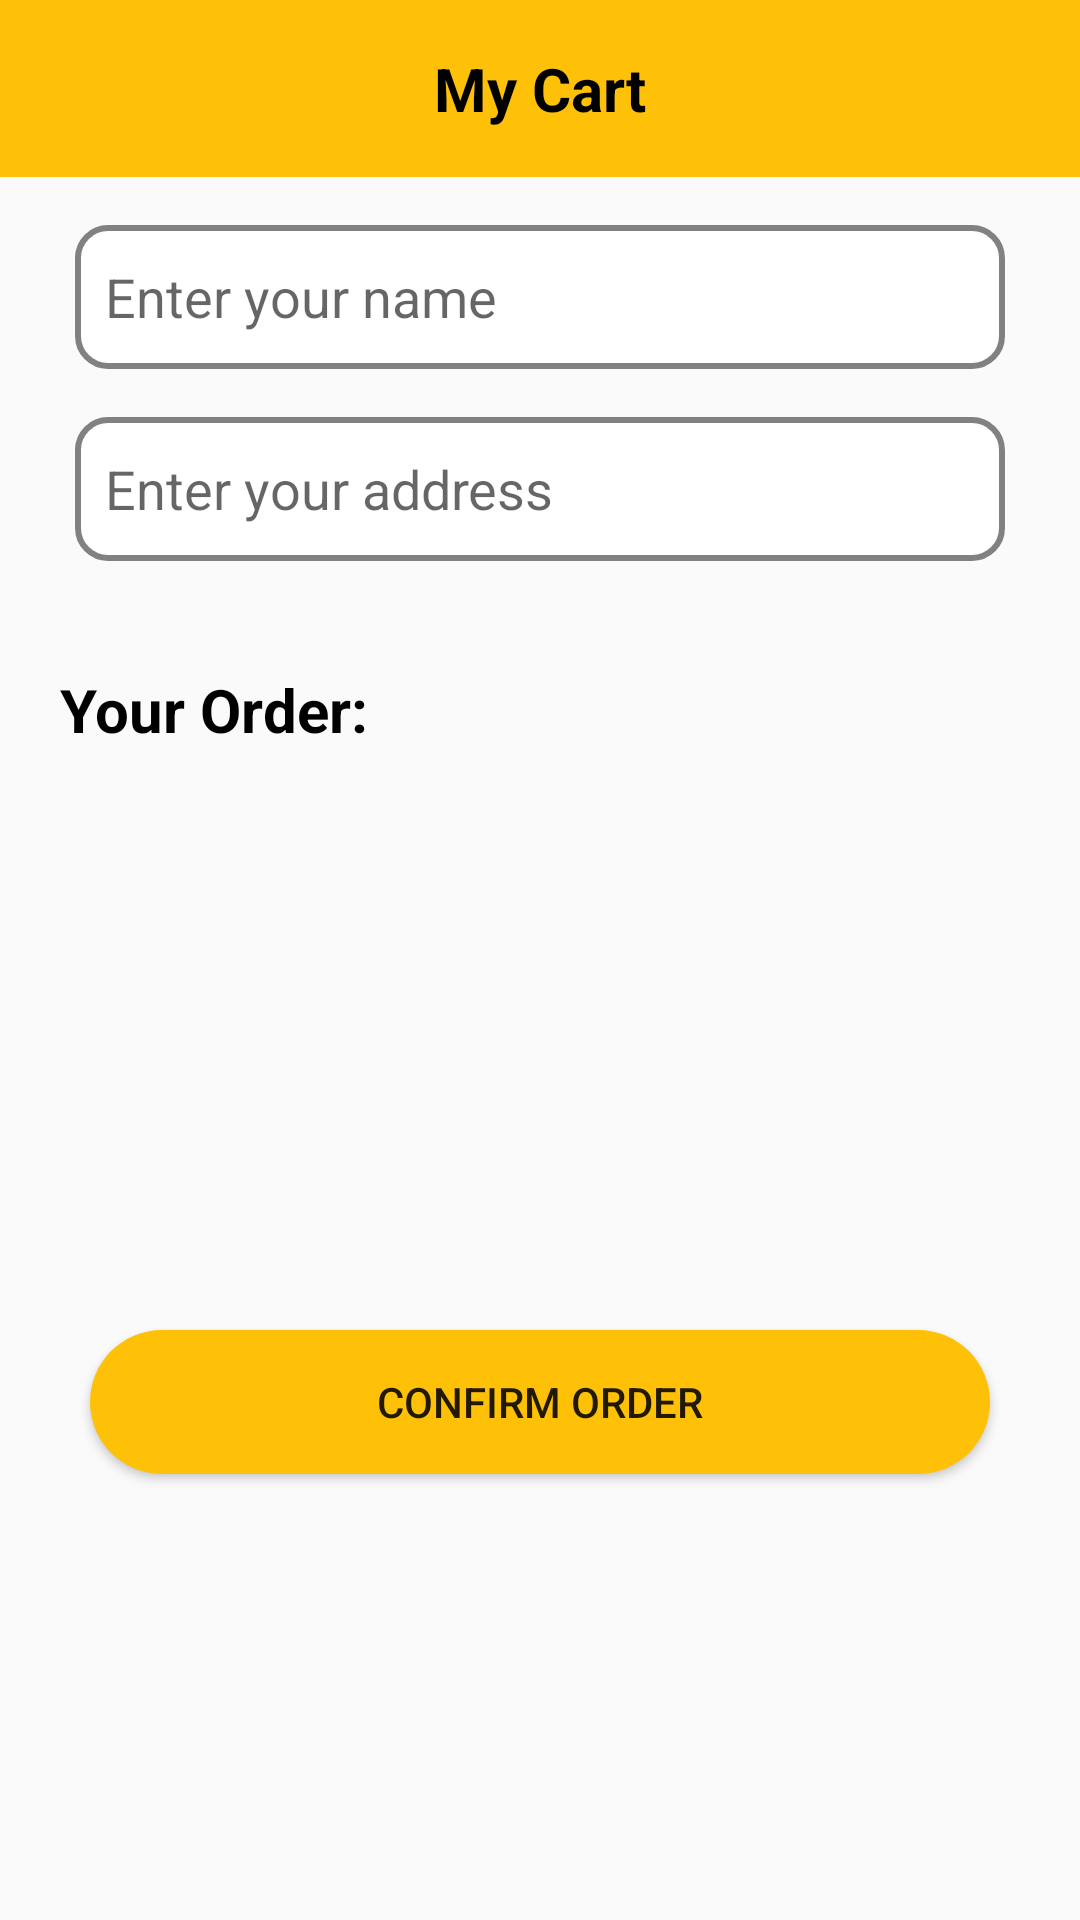

Layout XML and referenced resources for this Android screen:
<!-- AndroidManifest.xml: application theme Theme.Pizzeria -->
<!-- res/layout/activity_cart.xml -->
<RelativeLayout
    xmlns:android="http://schemas.android.com/apk/res/android"
    android:layout_width="match_parent"
    android:layout_height="match_parent">

    
    <TextView
        android:id="@+id/titleTextView"
        android:layout_width="match_parent"
        android:layout_height="wrap_content"
        android:background="@color/colorPrimaryYellow"
        android:gravity="center"
        android:padding="16dp"
        android:text="@string/my_cart"
        android:textColor="@color/black"
        android:textSize="20sp"
        android:textStyle="bold" />

    
    <ScrollView
        android:layout_width="match_parent"
        android:layout_height="wrap_content"
        android:layout_below="@id/titleTextView">

        <RelativeLayout
            android:layout_width="match_parent"
            android:layout_height="wrap_content">

            
            <EditText
                android:id="@+id/nameEditText"
                android:background="@drawable/custom_input"
                android:layout_width="match_parent"
                android:layout_height="wrap_content"
                android:layout_marginTop="16dp"
                android:hint="@string/hint_name"
                android:inputType="textAutoComplete"
                android:minHeight="48dp"
                android:layout_marginLeft="25dp"
                android:layout_marginRight="25dp"
                android:padding="10dp" />

            <EditText
                android:id="@+id/addressEditText"
                android:background="@drawable/custom_input"
                android:layout_width="match_parent"
                android:layout_height="wrap_content"
                android:layout_below="@id/nameEditText"
                android:layout_marginTop="16dp"
                android:hint="@string/hint_address"
                android:inputType="textAutoComplete"
                android:minHeight="48dp"
                android:layout_marginLeft="25dp"
                android:layout_marginRight="25dp"
                android:padding="10dp" />

            
            <TextView
                android:id="@+id/yourOrder"
                android:textColor="@color/black"
                android:layout_width="match_parent"
                android:layout_height="wrap_content"
                android:paddingLeft="20dp"
                android:paddingRight="20dp"
                android:textSize="20sp"
                android:paddingTop="20dp"
                android:text="@string/your_order"
                android:layout_below="@id/addressEditText"
                android:layout_marginTop="16dp"
                android:textStyle="bold" />

            <TextView
                android:id="@+id/selectedcoffeeTextView"
                android:layout_width="match_parent"
                android:layout_height="wrap_content"
                android:padding="20dp"
                android:textSize="20sp"
                android:paddingTop="20dp"
                android:layout_below="@id/yourOrder"
                android:layout_marginBottom="16dp" />

            
            <TextView
                android:id="@+id/totalTextView"
                android:layout_width="wrap_content"
                android:textColor="@color/black"
                android:layout_height="wrap_content"
                android:textSize="18sp"
                android:textStyle="bold"
                android:layout_below="@id/selectedcoffeeTextView"
                android:padding="20dp"
                android:layout_marginBottom="16dp" />

            
            <Button
                android:id="@+id/confirmOrderButton"
                android:layout_width="match_parent"
                android:layout_height="wrap_content"
                android:text="@string/confirm_order"
                android:background="@drawable/btn_bg"
                android:layout_below="@id/totalTextView"
                android:layout_centerHorizontal="true"
                android:layout_margin="30dp" />

        </RelativeLayout>

    </ScrollView>

</RelativeLayout>
<!-- resources referenced by this layout -->
<resources>
  <color name="black">#FF000000</color>
  <color name="colorPrimaryYellow">#FFC107</color>
  <!-- drawable btn_bg (drawable) -->
  <?xml version="1.0" encoding="utf-8"?>
  <shape android:shape="rectangle" xmlns:android="http://schemas.android.com/apk/res/android">
      <solid android:color="@color/colorPrimaryYellow"/>
      <corners android:radius="40dp"/>
  </shape>
  <!-- drawable custom_input (drawable) -->
  <?xml version="1.0" encoding="utf-8"?>
  <selector xmlns:android="http://schemas.android.com/apk/res/android">
      <item android:state_enabled="true" android:state_focused="true">
          <shape android:shape="rectangle">
              <solid android:color="@color/white"/>
              <corners android:radius="10dp"/>
              <stroke android:color="@color/colorPrimaryYellow" android:width="2dp"/>
          </shape>
      </item>
      <item android:state_enabled="true">
          <shape android:shape="rectangle">
              <solid android:color="@color/white"/>
              <corners android:radius="10dp"/>
              <stroke android:color="@color/grey" android:width="2dp"/>
          </shape>
      </item>
  </selector>
  <string name="confirm_order">Confirm Order</string>
  <string name="hint_address">Enter your address</string>
  <string name="hint_name">Enter your name</string>
  <string name="my_cart">My Cart</string>
  <string name="your_order">Your Order:</string>
  <style name="Theme.Pizzeria" parent="Base.Theme.Pizzeria" />
  <color name="white">#FFFFFFFF</color>
  <color name="grey">#818181</color>
  <style name="Base.Theme.Pizzeria" parent="Theme.AppCompat.Light.NoActionBar">
          
          
      </style>
</resources>
